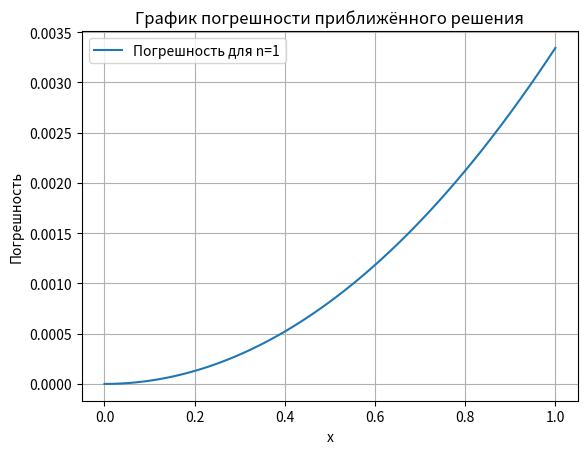

Reproduce this figure in Python.
import numpy as np
import matplotlib.pyplot as plt
from scipy.integrate import quad

# Определение функций
def beta1(s):
    return 0.2 * (1 + s) * s

def beta2(s):
    return 0.02 * (1 + s) * s**2

def beta3(s):
    return 0.001333 * (1 + s) * s**3

def f(x):
    return 1 - x

# Вычисление коэффициентов f_i
f1, _ = quad(lambda s: beta1(s) * f(s), 0, 1)
f2, _ = quad(lambda s: beta2(s) * f(s), 0, 1)
f3, _ = quad(lambda s: beta3(s) * f(s), 0, 1)

# Вычисление элементов матрицы A
A11, _ = quad(lambda s: 0.2 * (1 + s) * s**2, 0, 1)
A12, _ = quad(lambda s: 0.2 * (1 + s) * s**3, 0, 1)
A13, _ = quad(lambda s: 0.2 * (1 + s) * s**4, 0, 1)
A21, _ = quad(lambda s: 0.02 * (1 + s) * s**3, 0, 1)
A22, _ = quad(lambda s: 0.02 * (1 + s) * s**4, 0, 1)
A23, _ = quad(lambda s: 0.02 * (1 + s) * s**5, 0, 1)
A31, _ = quad(lambda s: 0.001333 * (1 + s) * s**4, 0, 1)
A32, _ = quad(lambda s: 0.001333 * (1 + s) * s**5, 0, 1)
A33, _ = quad(lambda s: 0.001333 * (1 + s) * s**6, 0, 1)

# Матрица коэффициентов
A = np.array([[1 - A11, -A12, -A13],
              [-A21, 1 - A22, -A23],
              [-A31, -A32, 1 - A33]])

# Вектор правой части
F = np.array([f1, f2, f3])

# Решение системы
C = np.linalg.solve(A, F)

# Приближённое решение
def u_approx(x, n):
    if n == 1:
        return 1 - x + C[0]*x
    elif n == 2:
        return 1 - x + C[0]*x + C[1]*x**2
    elif n == 3:
        return 1 - x + C[0]*x + C[1]*x**2 + C[2]*x**3

# Создание сетки для x
x_values = np.linspace(0, 1, 100)

# Вычисление эталонного решения (n = 3)
u_exact_values = [u_approx(x, 3) for x in x_values]

# Вычисление погрешности для n = 1 и n = 2
error_n1 = [abs(u_approx(x, 1) - u_exact) for x, u_exact in zip(x_values, u_exact_values)]
error_n2 = [abs(u_approx(x, 2) - u_exact) for x, u_exact in zip(x_values, u_exact_values)]

# Построение графика погрешности
plt.plot(x_values, error_n1, label='Погрешность для n=1')
plt.xlabel('x')
plt.ylabel('Погрешность')
plt.legend()
plt.title('График погрешности приближённого решения')
plt.grid(True)
plt.show()